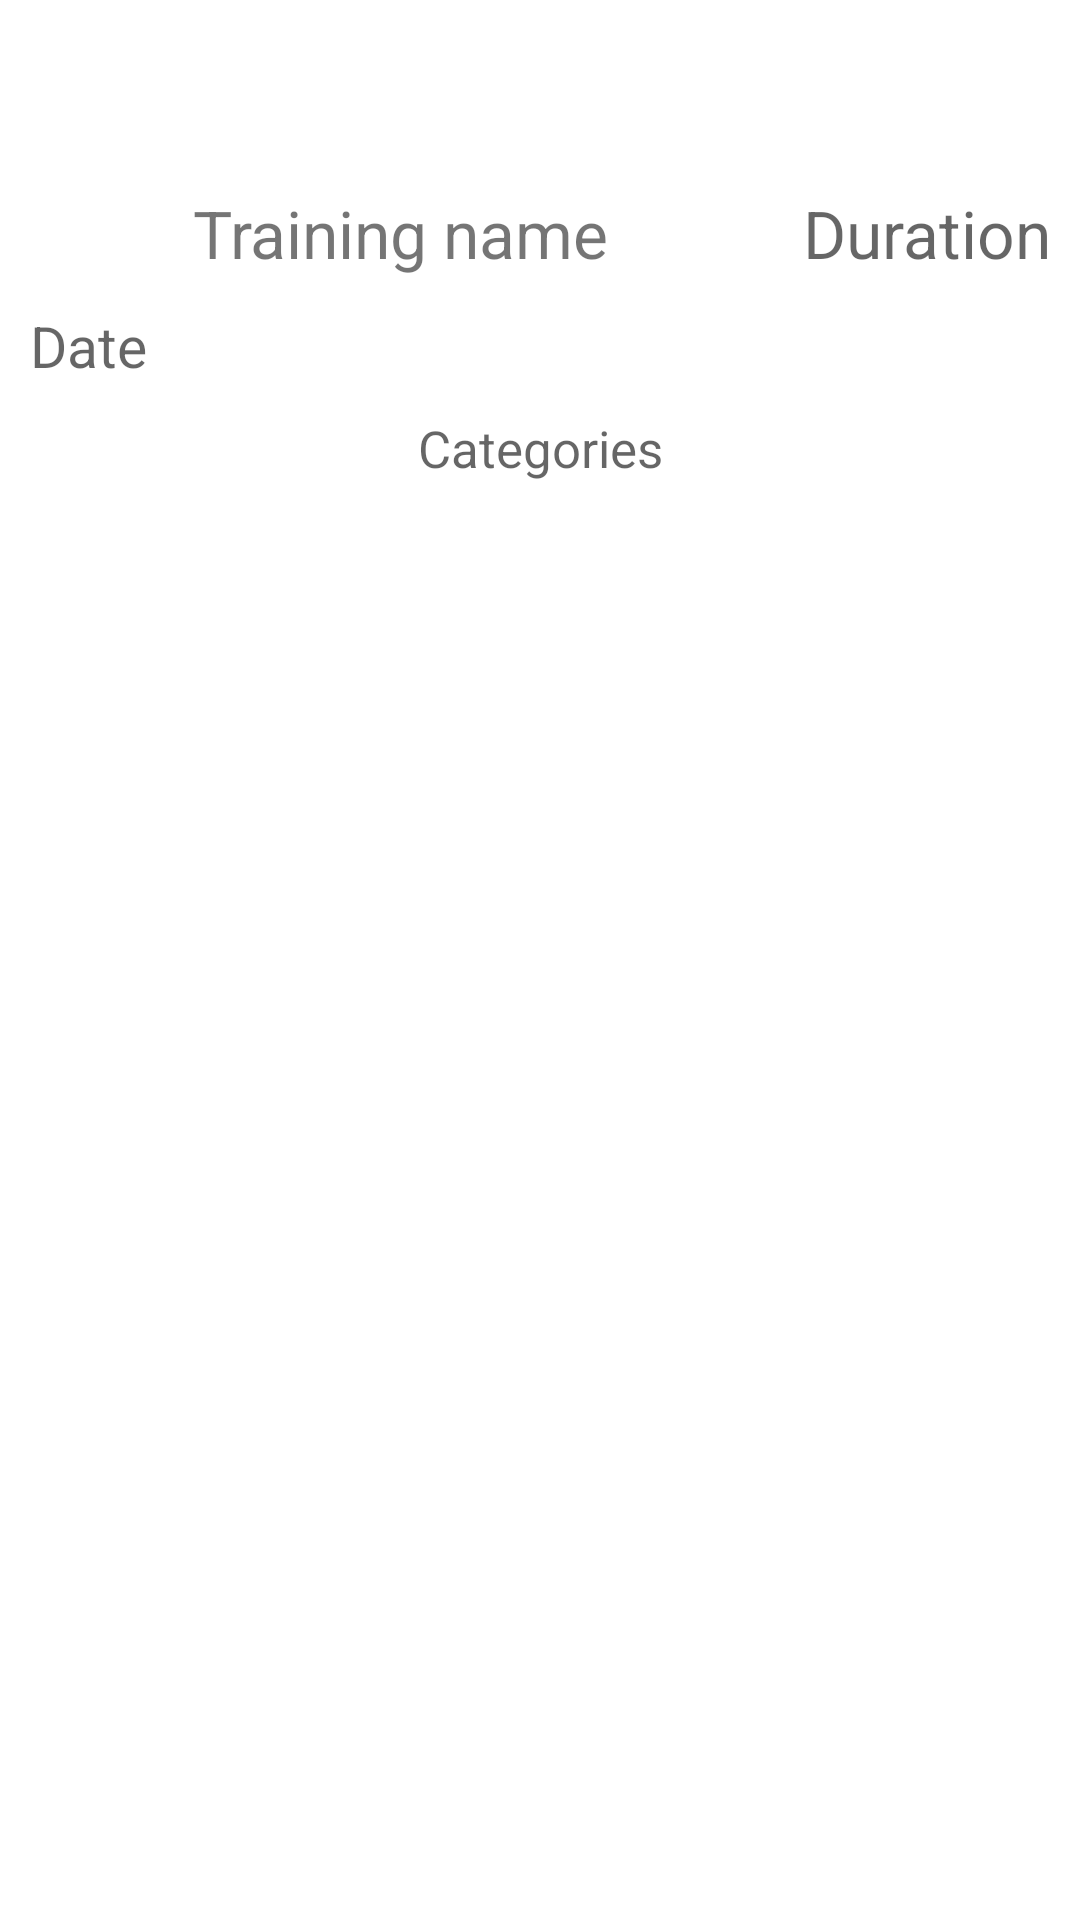

Layout XML and referenced resources for this Android screen:
<!-- AndroidManifest.xml: application theme Theme.PulsePlanner -->
<!-- res/layout/fragment_training_overview.xml -->
<?xml version="1.0" encoding="utf-8"?>
<androidx.constraintlayout.widget.ConstraintLayout xmlns:android="http://schemas.android.com/apk/res/android"
    xmlns:app="http://schemas.android.com/apk/res-auto"
    xmlns:tools="http://schemas.android.com/tools"
    android:layout_width="match_parent"
    android:layout_height="match_parent"
    tools:context=".ui.trainingoverview.TrainingOverviewFragment">

    <ListView
        android:id="@+id/trainingOverviewListView"
        android:layout_width="match_parent"
        android:layout_height="match_parent"
        />

    <Button
        android:id="@+id/goBackButton"
        android:layout_width="wrap_content"
        android:layout_height="wrap_content"
        android:layout_margin="5dp"
        android:text="Go Back"
        android:visibility="invisible"
        app:layout_constraintStart_toStartOf="parent"
        app:layout_constraintEnd_toEndOf="parent"
        app:layout_constraintTop_toTopOf="parent"/>

    <TextView
        android:id="@+id/trainingOverviewNameTextView"
        android:layout_width="wrap_content"
        android:layout_height="wrap_content"
        android:layout_margin="10dp"
        android:text="Training name"
        android:textSize="22sp"
        app:layout_constraintStart_toStartOf="parent"
        app:layout_constraintEnd_toStartOf="@id/durationTextTrainingOverview"
        app:layout_constraintTop_toBottomOf="@id/goBackButton"/>

    <TextView
        android:id="@+id/durationTextTrainingOverview"
        android:layout_width="wrap_content"
        android:layout_height="wrap_content"
        android:layout_margin="10dp"
        android:focusable="false"
        android:hint="Duration"
        android:textSize="22sp"
        android:textAlignment="center"
        app:layout_constraintEnd_toEndOf="parent"
        app:layout_constraintTop_toBottomOf="@id/goBackButton" />

    <TextView
        android:id="@+id/dateTimeFieldTrainingOverview"
        android:layout_width="0dp"
        android:layout_height="wrap_content"
        android:layout_margin="10dp"
        android:hint="Date"
        android:textSize="19sp"
        android:textAlignment="center"
        app:layout_constraintStart_toStartOf="parent"
        app:layout_constraintTop_toBottomOf="@id/trainingOverviewNameTextView" />

    <TextView
        android:id="@+id/categoriesTrainingOverview"
        android:layout_width="0dp"
        android:layout_height="wrap_content"
        android:layout_margin="10dp"
        android:focusable="false"
        android:hint="Categories"
        android:textSize="17sp"
        android:textAlignment="center"
        app:layout_constraintEnd_toEndOf="parent"
        app:layout_constraintStart_toStartOf="parent"
        app:layout_constraintTop_toBottomOf="@id/dateTimeFieldTrainingOverview" />

    <ListView
        android:id="@+id/trainingExerciseList"
        android:layout_width="match_parent"
        android:layout_height="0dp"
        android:layout_margin="5dp"
        android:layout_marginTop="10dp"
        app:layout_constraintEnd_toEndOf="parent"
        app:layout_constraintHorizontal_bias="0.0"
        app:layout_constraintStart_toStartOf="parent"
        app:layout_constraintTop_toBottomOf="@id/categoriesTrainingOverview"
        app:layout_constraintBottom_toBottomOf="parent"
        app:layout_constraintVertical_bias="1.0" />




</androidx.constraintlayout.widget.ConstraintLayout>
<!-- resources referenced by this layout -->
<resources>
  <style name="Theme.PulsePlanner" parent="Theme.MaterialComponents.DayNight.DarkActionBar">
          
          <item name="colorPrimary">#FF5722</item> 
          <item name="colorPrimaryVariant">#E64A19</item> 
          <item name="colorOnPrimary">#000000</item> 
          
          <item name="colorSecondary">#4CAF50</item> 
          <item name="colorSecondaryVariant">#388E3C</item> 
          <item name="colorOnSecondary">#000000</item> 
          
          <item name="android:statusBarColor">?attr/colorPrimaryVariant</item>
          
          <item name="android:windowEnterTransition">@android:transition/fade</item>
          <item name="android:windowExitTransition">@android:transition/fade</item>
          
      </style>
</resources>
